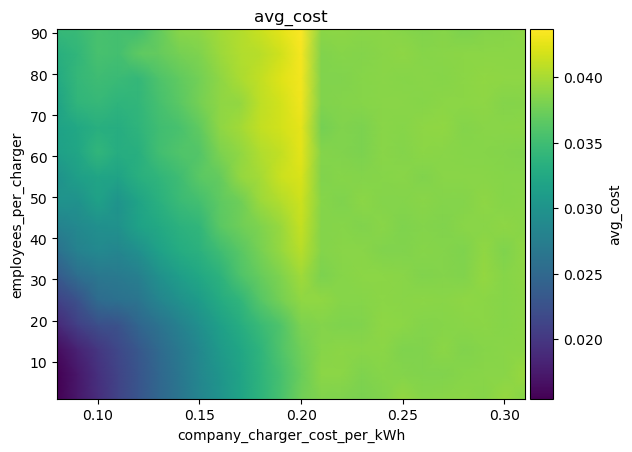

Values plotted in this chart, from the file beside it:
employees_per_charger\company_charger_co…, 0.08, 0.09, 0.09999999999999999, 0.10999999999999999, 0.11999999999999998, 0.12999999999999998, 0.13999999999999996, 0.14999999999999997, 0.15999999999999998, 0.16999999999999996, 0.17999999999999994, 0.18999999999999995, 0.19999999999999996, 0.20999999999999996, 0.21999999999999992, 0.22999999999999993, 0.23999999999999994, 0.24999999999999994, 0.2599999999999999, 0.2699999999999999, 0.2799999999999999, 0.2899999999999999, 0.2999999999999999
1, 0.01553, 0.01727, 0.01912, 0.02109, 0.0229, 0.02473, 0.02639, 0.02827, 0.02995, 0.03184, 0.03367, 0.03551, 0.03759, 0.03831, 0.03822, 0.03803, 0.03838, 0.03912, 0.03853, 0.03867, 0.03875, 0.03856, 0.03916
7, 0.01545, 0.01725, 0.01934, 0.02117, 0.02294, 0.02479, 0.02648, 0.02846, 0.03014, 0.03181, 0.0337, 0.03532, 0.03727, 0.0388, 0.03876, 0.03816, 0.03853, 0.03844, 0.0383, 0.03834, 0.03853, 0.03866, 0.03862
13, 0.01633, 0.01818, 0.01996, 0.02155, 0.02313, 0.02505, 0.02683, 0.02861, 0.03068, 0.03211, 0.03386, 0.03596, 0.03758, 0.0385, 0.03872, 0.03865, 0.03882, 0.03817, 0.03829, 0.03872, 0.0383, 0.03851, 0.03862
19, 0.0187, 0.02075, 0.02228, 0.02265, 0.02471, 0.02621, 0.0278, 0.0295, 0.03138, 0.03301, 0.03463, 0.0359, 0.03812, 0.03843, 0.03819, 0.03838, 0.03889, 0.03873, 0.03844, 0.03859, 0.03861, 0.03875, 0.03858
25, 0.02098, 0.02256, 0.0253, 0.02593, 0.02643, 0.02824, 0.02958, 0.03093, 0.03266, 0.03389, 0.03625, 0.03777, 0.03898, 0.03894, 0.03858, 0.03852, 0.03871, 0.03867, 0.03874, 0.03871, 0.03883, 0.03872, 0.03853
31, 0.02347, 0.02564, 0.02671, 0.02698, 0.02759, 0.02958, 0.03114, 0.03242, 0.03357, 0.03574, 0.03717, 0.03822, 0.03967, 0.03811, 0.03857, 0.03878, 0.03872, 0.03865, 0.03832, 0.0384, 0.0383, 0.03914, 0.03857
37, 0.0259, 0.02781, 0.02875, 0.02838, 0.02956, 0.0315, 0.03282, 0.03344, 0.03491, 0.03638, 0.03787, 0.03925, 0.04064, 0.03849, 0.03861, 0.03862, 0.03833, 0.03838, 0.03857, 0.03846, 0.03826, 0.03894, 0.03823
43, 0.02797, 0.02872, 0.02951, 0.02983, 0.03167, 0.03246, 0.03349, 0.03402, 0.03641, 0.0374, 0.0382, 0.03927, 0.04116, 0.0384, 0.03851, 0.03828, 0.03861, 0.03818, 0.0384, 0.03831, 0.03863, 0.03871, 0.03884
49, 0.0299, 0.02978, 0.0316, 0.03003, 0.03186, 0.03334, 0.03462, 0.03528, 0.03668, 0.03747, 0.03938, 0.04047, 0.0415, 0.03855, 0.03816, 0.03878, 0.03848, 0.03844, 0.03868, 0.03846, 0.03847, 0.03883, 0.03854
55, 0.02988, 0.03125, 0.03201, 0.03177, 0.03329, 0.03387, 0.03496, 0.03643, 0.03705, 0.03908, 0.03989, 0.04143, 0.04202, 0.03835, 0.03851, 0.03844, 0.03849, 0.0387, 0.03829, 0.03865, 0.03866, 0.03866, 0.03855
61, 0.03134, 0.03212, 0.03403, 0.03303, 0.03325, 0.03517, 0.03591, 0.03612, 0.03808, 0.03895, 0.04033, 0.04103, 0.0425, 0.03847, 0.03833, 0.03814, 0.03864, 0.03841, 0.03873, 0.03862, 0.03859, 0.03855, 0.03848
67, 0.03171, 0.03238, 0.03327, 0.03302, 0.0338, 0.03504, 0.03542, 0.03679, 0.03886, 0.03981, 0.04113, 0.0417, 0.04267, 0.03783, 0.03835, 0.03814, 0.03868, 0.03856, 0.03888, 0.03896, 0.03843, 0.03861, 0.03862
73, 0.03182, 0.03396, 0.03432, 0.03377, 0.03406, 0.03535, 0.03642, 0.03781, 0.03891, 0.03913, 0.04082, 0.04179, 0.04309, 0.03834, 0.03849, 0.03851, 0.03862, 0.03864, 0.03849, 0.03877, 0.03882, 0.03889, 0.03849
79, 0.03264, 0.03425, 0.03489, 0.03458, 0.03423, 0.03584, 0.03673, 0.03767, 0.03885, 0.0401, 0.04104, 0.04229, 0.04314, 0.03832, 0.03836, 0.03851, 0.03866, 0.03853, 0.03865, 0.03858, 0.03881, 0.03897, 0.03886
85, 0.03325, 0.03402, 0.03548, 0.03525, 0.03673, 0.03699, 0.03774, 0.03826, 0.0394, 0.04029, 0.04067, 0.04168, 0.04324, 0.03828, 0.03855, 0.0384, 0.03864, 0.03889, 0.03855, 0.03867, 0.0388, 0.03876, 0.03878
91, 0.03441, 0.03458, 0.03544, 0.03528, 0.03509, 0.03686, 0.03863, 0.03885, 0.03981, 0.04039, 0.04141, 0.04249, 0.04368, 0.03874, 0.03885, 0.0387, 0.03882, 0.03856, 0.03829, 0.03853, 0.03812, 0.03845, 0.03857
